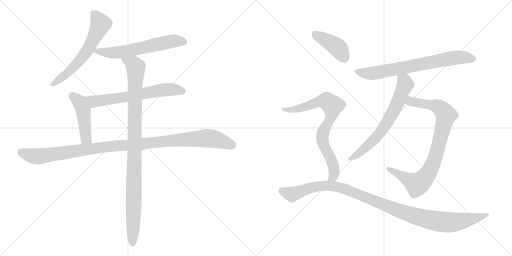
t = 0.00 s
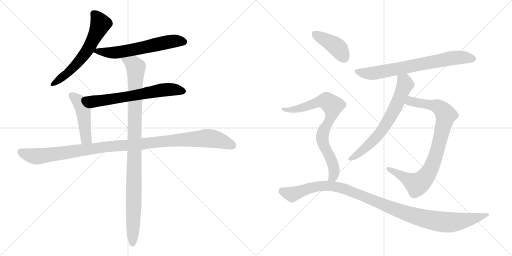
t = 2.08 s
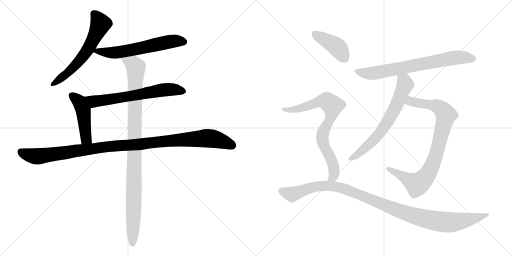
t = 4.15 s
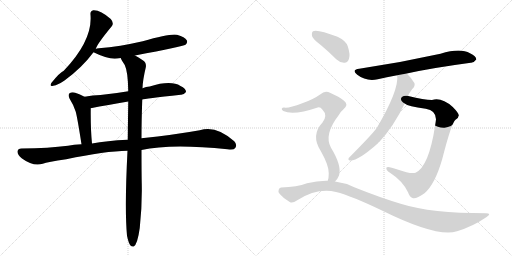
t = 6.22 s
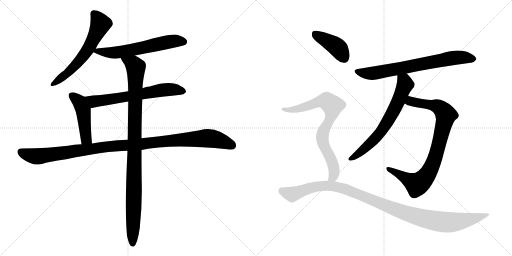
t = 8.30 s
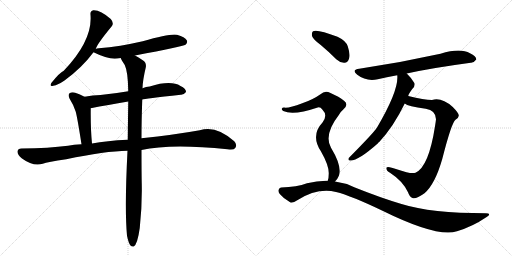
t = 10.37 s

The animated SVG that drew these frames (rendered in a browser with its animation timeline set to each time). Animation: 12 CSS @keyframes rules; one cycle of 10.37 s.

<svg version="1.1" viewBox="0 0 2048 1024" xmlns="http://www.w3.org/2000/svg">
  <g stroke="lightgray" stroke-dasharray="1,1" stroke-width="1" transform="scale(4, 4)">
    <line x1="0" y1="0" x2="256" y2="256"></line>
    <line x1="256" y1="0" x2="0" y2="256"></line>
    <line x1="128" y1="0" x2="128" y2="256"></line>
    <line x1="0" y1="128" x2="256" y2="128"></line>
    <line x1="256" y1="0" x2="512" y2="256"></line>
    <line x1="512" y1="0" x2="256" y2="256"></line>
    <line x1="384" y1="0" x2="384" y2="256"></line>
    <line x1="256" y1="128" x2="512" y2="128"></line>
  </g>
<g transform="scale(1, -1) translate(0, -850)">
   <style type="text/css">
    @keyframes keyframes0 {
      from {
       stroke: black;
       stroke-dashoffset: 612;
       stroke-width: 128;
       }
       67% {
       animation-timing-function: step-end;
       stroke: black;
       stroke-dashoffset: 0;
       stroke-width: 128;
       }
       to {
       stroke: black;
       stroke-width: 1024;
       }
       }
       #make-me-a-hanzi-animation-0 {
         animation: keyframes0 0.748047s both;
         animation-delay: 0.000000s;
         animation-timing-function: linear;
       }
    @keyframes keyframes1 {
      from {
       stroke: black;
       stroke-dashoffset: 611;
       stroke-width: 128;
       }
       67% {
       animation-timing-function: step-end;
       stroke: black;
       stroke-dashoffset: 0;
       stroke-width: 128;
       }
       to {
       stroke: black;
       stroke-width: 1024;
       }
       }
       #make-me-a-hanzi-animation-1 {
         animation: keyframes1 0.747233s both;
         animation-delay: 0.748047s;
         animation-timing-function: linear;
       }
    @keyframes keyframes2 {
      from {
       stroke: black;
       stroke-dashoffset: 652;
       stroke-width: 128;
       }
       68% {
       animation-timing-function: step-end;
       stroke: black;
       stroke-dashoffset: 0;
       stroke-width: 128;
       }
       to {
       stroke: black;
       stroke-width: 1024;
       }
       }
       #make-me-a-hanzi-animation-2 {
         animation: keyframes2 0.780599s both;
         animation-delay: 1.495280s;
         animation-timing-function: linear;
       }
    @keyframes keyframes3 {
      from {
       stroke: black;
       stroke-dashoffset: 467;
       stroke-width: 128;
       }
       60% {
       animation-timing-function: step-end;
       stroke: black;
       stroke-dashoffset: 0;
       stroke-width: 128;
       }
       to {
       stroke: black;
       stroke-width: 1024;
       }
       }
       #make-me-a-hanzi-animation-3 {
         animation: keyframes3 0.630046s both;
         animation-delay: 2.275879s;
         animation-timing-function: linear;
       }
    @keyframes keyframes4 {
      from {
       stroke: black;
       stroke-dashoffset: 1114;
       stroke-width: 128;
       }
       78% {
       animation-timing-function: step-end;
       stroke: black;
       stroke-dashoffset: 0;
       stroke-width: 128;
       }
       to {
       stroke: black;
       stroke-width: 1024;
       }
       }
       #make-me-a-hanzi-animation-4 {
         animation: keyframes4 1.156576s both;
         animation-delay: 2.905924s;
         animation-timing-function: linear;
       }
    @keyframes keyframes5 {
      from {
       stroke: black;
       stroke-dashoffset: 1029;
       stroke-width: 128;
       }
       77% {
       animation-timing-function: step-end;
       stroke: black;
       stroke-dashoffset: 0;
       stroke-width: 128;
       }
       to {
       stroke: black;
       stroke-width: 1024;
       }
       }
       #make-me-a-hanzi-animation-5 {
         animation: keyframes5 1.087402s both;
         animation-delay: 4.062500s;
         animation-timing-function: linear;
       }
    @keyframes keyframes6 {
      from {
       stroke: black;
       stroke-dashoffset: 725;
       stroke-width: 128;
       }
       70% {
       animation-timing-function: step-end;
       stroke: black;
       stroke-dashoffset: 0;
       stroke-width: 128;
       }
       to {
       stroke: black;
       stroke-width: 1024;
       }
       }
       #make-me-a-hanzi-animation-6 {
         animation: keyframes6 0.840007s both;
         animation-delay: 5.149902s;
         animation-timing-function: linear;
       }
    @keyframes keyframes7 {
      from {
       stroke: black;
       stroke-dashoffset: 871;
       stroke-width: 128;
       }
       74% {
       animation-timing-function: step-end;
       stroke: black;
       stroke-dashoffset: 0;
       stroke-width: 128;
       }
       to {
       stroke: black;
       stroke-width: 1024;
       }
       }
       #make-me-a-hanzi-animation-7 {
         animation: keyframes7 0.958822s both;
         animation-delay: 5.989909s;
         animation-timing-function: linear;
       }
    @keyframes keyframes8 {
      from {
       stroke: black;
       stroke-dashoffset: 672;
       stroke-width: 128;
       }
       69% {
       animation-timing-function: step-end;
       stroke: black;
       stroke-dashoffset: 0;
       stroke-width: 128;
       }
       to {
       stroke: black;
       stroke-width: 1024;
       }
       }
       #make-me-a-hanzi-animation-8 {
         animation: keyframes8 0.796875s both;
         animation-delay: 6.948730s;
         animation-timing-function: linear;
       }
    @keyframes keyframes9 {
      from {
       stroke: black;
       stroke-dashoffset: 414;
       stroke-width: 128;
       }
       57% {
       animation-timing-function: step-end;
       stroke: black;
       stroke-dashoffset: 0;
       stroke-width: 128;
       }
       to {
       stroke: black;
       stroke-width: 1024;
       }
       }
       #make-me-a-hanzi-animation-9 {
         animation: keyframes9 0.586914s both;
         animation-delay: 7.745605s;
         animation-timing-function: linear;
       }
    @keyframes keyframes10 {
      from {
       stroke: black;
       stroke-dashoffset: 783;
       stroke-width: 128;
       }
       72% {
       animation-timing-function: step-end;
       stroke: black;
       stroke-dashoffset: 0;
       stroke-width: 128;
       }
       to {
       stroke: black;
       stroke-width: 1024;
       }
       }
       #make-me-a-hanzi-animation-10 {
         animation: keyframes10 0.887207s both;
         animation-delay: 8.332520s;
         animation-timing-function: linear;
       }
    @keyframes keyframes11 {
      from {
       stroke: black;
       stroke-dashoffset: 1109;
       stroke-width: 128;
       }
       78% {
       animation-timing-function: step-end;
       stroke: black;
       stroke-dashoffset: 0;
       stroke-width: 128;
       }
       to {
       stroke: black;
       stroke-width: 1024;
       }
       }
       #make-me-a-hanzi-animation-11 {
         animation: keyframes11 1.152507s both;
         animation-delay: 9.219727s;
         animation-timing-function: linear;
       }
</style>
<path d="M 383 654 Q 387 672 447 745 Q 457 758 443 774 Q 401 811 373 809 Q 360 806 362 791 Q 371 689 255 567 Q 239 560 206 519 Q 196 503 213 507 Q 232 510 258 528 Q 328 579 374 641 L 383 654 Z" fill="lightgray"></path> 
<path d="M 540 628 Q 732 664 742 671 Q 752 680 747 689 Q 740 702 708 711 Q 681 717 571 685 Q 480 664 395 657 Q 386 656 383 654 C 359 648 359 648 374 641 Q 425 616 459 615 Q 469 616 483 618 L 540 628 Z" fill="lightgray"></path> 
<path d="M 569 452 Q 576 455 723 471 Q 735 470 744 482 Q 745 495 722 506 Q 683 530 599 504 Q 584 503 570 497 L 513 485 Q 455 475 402 470 Q 371 469 338 463 C 308 458 334 411 363 417 Q 430 430 513 444 L 569 452 Z" fill="lightgray"></path> 
<path d="M 338 463 Q 320 473 301 479 Q 288 483 278 477 Q 271 471 278 456 Q 294 431 303 403 Q 310 376 326 273 C 331 243 371 246 368 276 Q 362 336 363 417 C 363 447 363 450 338 463 Z" fill="lightgray"></path> 
<path d="M 566 250 Q 683 277 910 253 Q 935 249 941 258 Q 950 271 937 285 Q 864 351 799 329 Q 699 311 566 297 L 511 291 Q 426 287 368 276 L 326 273 Q 295 272 272 267 Q 197 257 86 256 Q 71 256 70 244 Q 69 231 88 216 Q 133 183 171 195 Q 190 202 265 213 Q 421 246 510 247 L 566 250 Z" fill="lightgray"></path> 
<path d="M 508 -93 Q 514 -121 521 -131 Q 527 -138 535 -136 Q 550 -127 559 -62 Q 569 28 567 116 Q 566 155 566 250 L 566 297 Q 566 364 569 452 L 570 497 Q 571 530 583 580 Q 587 599 571 609 Q 553 622 540 628 C 514 643 469 644 483 618 Q 483 614 499 590 Q 512 563 513 485 L 513 444 Q 512 375 511 291 L 510 247 Q 498 16 508 -93 Z" fill="lightgray"></path> 
<path d="M 1627 556 Q 1726 578 1883 599 Q 1895 598 1905 612 Q 1906 625 1880 637 Q 1841 659 1762 635 Q 1600 599 1437 575 Q 1404 571 1429 551 Q 1465 523 1511 533 Q 1545 542 1589 549 L 1627 556 Z" fill="lightgray"></path> 
<path d="M 1619 436 Q 1631 424 1703 415 Q 1743 409 1744 373 Q 1743 363 1740 345 Q 1715 183 1662 159 Q 1644 153 1590 172 Q 1550 187 1546 180 Q 1542 170 1560 159 Q 1611 126 1632 81 Q 1638 63 1650 58 Q 1663 52 1698 77 Q 1740 113 1769 214 Q 1806 359 1822 371 Q 1834 377 1835 387 Q 1836 397 1811 422 Q 1766 462 1728 450 Q 1697 450 1633 466 C 1604 473 1592 449 1619 436 Z" fill="lightgray"></path> 
<path d="M 1633 466 Q 1633 472 1649 494 Q 1661 504 1658 517 Q 1648 536 1627 556 C 1606 577 1588 579 1589 549 Q 1596 489 1507 338 Q 1504 337 1504 334 Q 1485 309 1395 218 Q 1391 209 1400 208 Q 1431 205 1512 277 Q 1513 280 1517 282 Q 1575 345 1619 436 L 1633 466 Z" fill="lightgray"></path> 
<path d="M 1283 670 Q 1313 645 1345 613 Q 1361 598 1378 599 Q 1391 599 1396 615 Q 1402 631 1391 665 Q 1384 687 1350 703 Q 1269 734 1252 725 Q 1246 721 1248 706 Q 1252 693 1283 670 Z" fill="lightgray"></path> 
<path d="M 1340 124 Q 1350 133 1356 148 Q 1368 187 1324 259 Q 1294 311 1356 391 Q 1363 404 1374 413 Q 1396 432 1376 447 Q 1357 463 1322 478 Q 1300 491 1282 473 Q 1251 451 1209 437 Q 1154 416 1136 420 Q 1129 420 1127 415 Q 1126 411 1133 406 Q 1173 387 1271 420 Q 1281 423 1290 411 Q 1312 389 1290 360 Q 1242 309 1283 246 Q 1316 188 1315 156 Q 1315 138 1311 127 C 1305 98 1321 101 1340 124 Z" fill="lightgray"></path> 
<path d="M 1311 127 Q 1271 128 1228 117 Q 1188 102 1125 100 Q 1118 100 1115 92 Q 1111 85 1119 74 Q 1135 55 1159 42 Q 1169 35 1189 49 Q 1270 100 1344 82 Q 1405 67 1530 7 Q 1749 -101 1828 -75 Q 1891 -56 1945 -19 Q 1969 -4 1944 -3 Q 1724 -3 1606 34 Q 1522 59 1417 101 Q 1380 119 1340 124 L 1311 127 Z" fill="lightgray"></path> 
      <clipPath id="make-me-a-hanzi-clip-0">
      <path d="M 383 654 Q 387 672 447 745 Q 457 758 443 774 Q 401 811 373 809 Q 360 806 362 791 Q 371 689 255 567 Q 239 560 206 519 Q 196 503 213 507 Q 232 510 258 528 Q 328 579 374 641 L 383 654 Z" fill="lightgray"></path>
      </clipPath>
      <path clip-path="url(#make-me-a-hanzi-clip-0)" d="M 375 795 L 402 754 L 358 662 L 298 585 L 267 554 L 216 517 " fill="none" id="make-me-a-hanzi-animation-0" stroke-dasharray="484 968" stroke-linecap="round"></path>

      <clipPath id="make-me-a-hanzi-clip-1">
      <path d="M 540 628 Q 732 664 742 671 Q 752 680 747 689 Q 740 702 708 711 Q 681 717 571 685 Q 480 664 395 657 Q 386 656 383 654 C 359 648 359 648 374 641 Q 425 616 459 615 Q 469 616 483 618 L 540 628 Z" fill="lightgray"></path>
      </clipPath>
      <path clip-path="url(#make-me-a-hanzi-clip-1)" d="M 385 643 L 473 641 L 689 685 L 735 683 " fill="none" id="make-me-a-hanzi-animation-1" stroke-dasharray="483 966" stroke-linecap="round"></path>

      <clipPath id="make-me-a-hanzi-clip-2">
      <path d="M 569 452 Q 576 455 723 471 Q 735 470 744 482 Q 745 495 722 506 Q 683 530 599 504 Q 584 503 570 497 L 513 485 Q 455 475 402 470 Q 371 469 338 463 C 308 458 334 411 363 417 Q 430 430 513 444 L 569 452 Z" fill="lightgray"></path>
      </clipPath>
      <path clip-path="url(#make-me-a-hanzi-clip-2)" d="M 345 460 L 379 444 L 665 492 L 733 484 " fill="none" id="make-me-a-hanzi-animation-2" stroke-dasharray="524 1048" stroke-linecap="round"></path>

      <clipPath id="make-me-a-hanzi-clip-3">
      <path d="M 338 463 Q 320 473 301 479 Q 288 483 278 477 Q 271 471 278 456 Q 294 431 303 403 Q 310 376 326 273 C 331 243 371 246 368 276 Q 362 336 363 417 C 363 447 363 450 338 463 Z" fill="lightgray"></path>
      </clipPath>
      <path clip-path="url(#make-me-a-hanzi-clip-3)" d="M 287 468 L 318 442 L 328 420 L 342 308 L 346 295 L 361 282 " fill="none" id="make-me-a-hanzi-animation-3" stroke-dasharray="339 678" stroke-linecap="round"></path>

      <clipPath id="make-me-a-hanzi-clip-4">
      <path d="M 566 250 Q 683 277 910 253 Q 935 249 941 258 Q 950 271 937 285 Q 864 351 799 329 Q 699 311 566 297 L 511 291 Q 426 287 368 276 L 326 273 Q 295 272 272 267 Q 197 257 86 256 Q 71 256 70 244 Q 69 231 88 216 Q 133 183 171 195 Q 190 202 265 213 Q 421 246 510 247 L 566 250 Z" fill="lightgray"></path>
      </clipPath>
      <path clip-path="url(#make-me-a-hanzi-clip-4)" d="M 83 243 L 109 231 L 158 225 L 451 266 L 815 297 L 872 291 L 929 268 " fill="none" id="make-me-a-hanzi-animation-4" stroke-dasharray="986 1972" stroke-linecap="round"></path>

      <clipPath id="make-me-a-hanzi-clip-5">
      <path d="M 508 -93 Q 514 -121 521 -131 Q 527 -138 535 -136 Q 550 -127 559 -62 Q 569 28 567 116 Q 566 155 566 250 L 566 297 Q 566 364 569 452 L 570 497 Q 571 530 583 580 Q 587 599 571 609 Q 553 622 540 628 C 514 643 469 644 483 618 Q 483 614 499 590 Q 512 563 513 485 L 513 444 Q 512 375 511 291 L 510 247 Q 498 16 508 -93 Z" fill="lightgray"></path>
      </clipPath>
      <path clip-path="url(#make-me-a-hanzi-clip-5)" d="M 490 618 L 536 591 L 544 580 L 531 -126 " fill="none" id="make-me-a-hanzi-animation-5" stroke-dasharray="901 1802" stroke-linecap="round"></path>

      <clipPath id="make-me-a-hanzi-clip-6">
      <path d="M 1627 556 Q 1726 578 1883 599 Q 1895 598 1905 612 Q 1906 625 1880 637 Q 1841 659 1762 635 Q 1600 599 1437 575 Q 1404 571 1429 551 Q 1465 523 1511 533 Q 1545 542 1589 549 L 1627 556 Z" fill="lightgray"></path>
      </clipPath>
      <path clip-path="url(#make-me-a-hanzi-clip-6)" d="M 1431 564 L 1488 556 L 1825 620 L 1893 613 " fill="none" id="make-me-a-hanzi-animation-6" stroke-dasharray="597 1194" stroke-linecap="round"></path>

      <clipPath id="make-me-a-hanzi-clip-7">
      <path d="M 1619 436 Q 1631 424 1703 415 Q 1743 409 1744 373 Q 1743 363 1740 345 Q 1715 183 1662 159 Q 1644 153 1590 172 Q 1550 187 1546 180 Q 1542 170 1560 159 Q 1611 126 1632 81 Q 1638 63 1650 58 Q 1663 52 1698 77 Q 1740 113 1769 214 Q 1806 359 1822 371 Q 1834 377 1835 387 Q 1836 397 1811 422 Q 1766 462 1728 450 Q 1697 450 1633 466 C 1604 473 1592 449 1619 436 Z" fill="lightgray"></path>
      </clipPath>
      <path clip-path="url(#make-me-a-hanzi-clip-7)" d="M 1625 439 L 1645 444 L 1747 426 L 1780 398 L 1781 375 L 1746 233 L 1707 149 L 1671 114 L 1551 176 " fill="none" id="make-me-a-hanzi-animation-7" stroke-dasharray="743 1486" stroke-linecap="round"></path>

      <clipPath id="make-me-a-hanzi-clip-8">
      <path d="M 1633 466 Q 1633 472 1649 494 Q 1661 504 1658 517 Q 1648 536 1627 556 C 1606 577 1588 579 1589 549 Q 1596 489 1507 338 Q 1504 337 1504 334 Q 1485 309 1395 218 Q 1391 209 1400 208 Q 1431 205 1512 277 Q 1513 280 1517 282 Q 1575 345 1619 436 L 1633 466 Z" fill="lightgray"></path>
      </clipPath>
      <path clip-path="url(#make-me-a-hanzi-clip-8)" d="M 1596 545 L 1618 522 L 1619 510 L 1563 385 L 1506 302 L 1460 257 L 1403 216 " fill="none" id="make-me-a-hanzi-animation-8" stroke-dasharray="544 1088" stroke-linecap="round"></path>

      <clipPath id="make-me-a-hanzi-clip-9">
      <path d="M 1283 670 Q 1313 645 1345 613 Q 1361 598 1378 599 Q 1391 599 1396 615 Q 1402 631 1391 665 Q 1384 687 1350 703 Q 1269 734 1252 725 Q 1246 721 1248 706 Q 1252 693 1283 670 Z" fill="lightgray"></path>
      </clipPath>
      <path clip-path="url(#make-me-a-hanzi-clip-9)" d="M 1258 717 L 1349 661 L 1377 618 " fill="none" id="make-me-a-hanzi-animation-9" stroke-dasharray="286 572" stroke-linecap="round"></path>

      <clipPath id="make-me-a-hanzi-clip-10">
      <path d="M 1340 124 Q 1350 133 1356 148 Q 1368 187 1324 259 Q 1294 311 1356 391 Q 1363 404 1374 413 Q 1396 432 1376 447 Q 1357 463 1322 478 Q 1300 491 1282 473 Q 1251 451 1209 437 Q 1154 416 1136 420 Q 1129 420 1127 415 Q 1126 411 1133 406 Q 1173 387 1271 420 Q 1281 423 1290 411 Q 1312 389 1290 360 Q 1242 309 1283 246 Q 1316 188 1315 156 Q 1315 138 1311 127 C 1305 98 1321 101 1340 124 Z" fill="lightgray"></path>
      </clipPath>
      <path clip-path="url(#make-me-a-hanzi-clip-10)" d="M 1134 413 L 1173 411 L 1292 446 L 1306 446 L 1330 428 L 1321 376 L 1295 329 L 1289 300 L 1297 264 L 1320 224 L 1336 173 L 1332 143 L 1319 132 " fill="none" id="make-me-a-hanzi-animation-10" stroke-dasharray="655 1310" stroke-linecap="round"></path>

      <clipPath id="make-me-a-hanzi-clip-11">
      <path d="M 1311 127 Q 1271 128 1228 117 Q 1188 102 1125 100 Q 1118 100 1115 92 Q 1111 85 1119 74 Q 1135 55 1159 42 Q 1169 35 1189 49 Q 1270 100 1344 82 Q 1405 67 1530 7 Q 1749 -101 1828 -75 Q 1891 -56 1945 -19 Q 1969 -4 1944 -3 Q 1724 -3 1606 34 Q 1522 59 1417 101 Q 1380 119 1340 124 L 1311 127 Z" fill="lightgray"></path>
      </clipPath>
      <path clip-path="url(#make-me-a-hanzi-clip-11)" d="M 1128 86 L 1171 74 L 1266 104 L 1331 106 L 1418 80 L 1633 -7 L 1756 -36 L 1814 -39 L 1948 -11 " fill="none" id="make-me-a-hanzi-animation-11" stroke-dasharray="981 1962" stroke-linecap="round"></path>

</g>
</svg>
